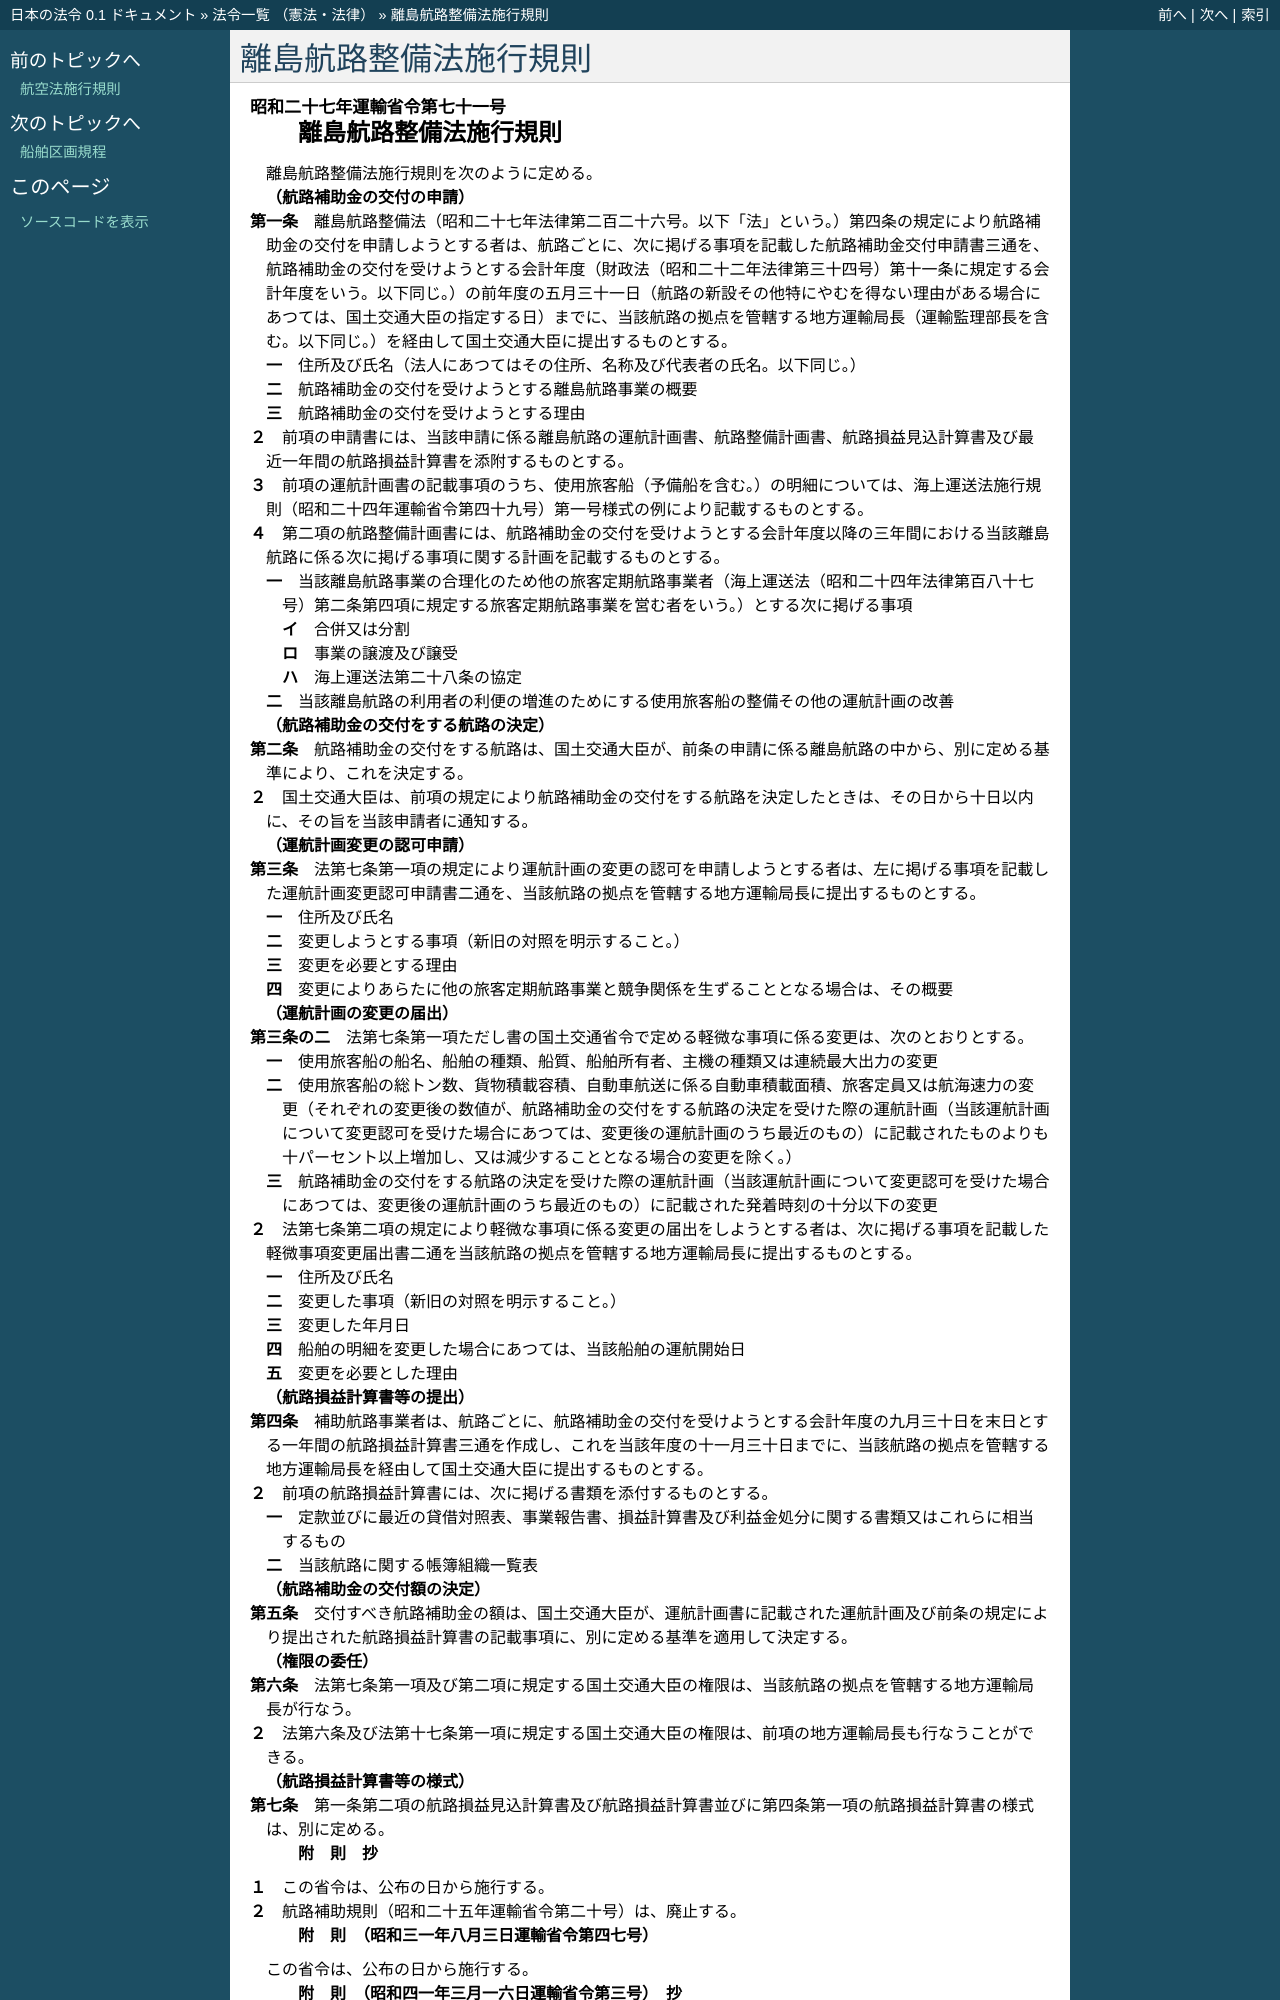

repository: ledmonster/japanese-law · page: doc/327/327M50000800071_20240401_506M60000800026.html · generator: sphinx

.. _327M50000800071_20240401_506M60000800026:

:orphan:

======================
離島航路整備法施行規則
======================

.. raw:: html
    
    
    <main id="contentsLaw" class="active">
    <div id="innerDocument" class="active">
    
    
    
    
    <div style="margin-bottom: 12px;">
    <div id="lawTitleNo" style="font-size: 1.067rem; font-weight: bold;" class="_shokanBoxParent">昭和二十七年運輸省令第七十一号<div class="_shokanBox"></div>
    <div class="_inyoBox" id="_inyo_"></div>
    </div>
    <div id="lawTitle" style="margin-left: 3rem; font-size: 1.5rem; font-weight: bold; line-height: 1.25em;" class="_shokanBoxParent">
    <span data-xpath="">離島航路整備法施行規則</span><div class="_shokanBox" id="_shokan_"><div class="_shokanBtnIcons"></div></div>
    <div class="_inyoBox" id="_inyo_"></div>
    </div>
    </div><section id="EnactStatement" class="active EnactStatement"><div class="_div_EnactStatement _shokanBoxParent" style="text-indent: 1em;">
    <span data-xpath="">離島航路整備法施行規則を次のように定める。</span><div class="_shokanBox" id="_shokan_"><div class="_shokanBtnIcons"></div></div>
    <div class="_inyoBox" id="_inyo_"></div>
    </div></section><section id="MainProvision" class="active MainProvision"><section id="" class="active Article"><div style="margin-left: 1em; font-weight: bold;" class="_div_ArticleCaption _shokanBoxParent">
    <span data-xpath="">（航路補助金の交付の申請）</span><div class="_shokanBox" id="_shokan_"><div class="_shokanBtnIcons"></div></div>
    <div class="_inyoBox" id="_inyo_"></div>
    </div>
    <div style="margin-left: 1em; text-indent: -1em;" id="" class="_div_ArticleTitle _shokanBoxParent">
    <span style="font-weight: bold;">第一条</span>　<span data-xpath="">離島航路整備法（昭和二十七年法律第二百二十六号。以下「法」という。）第四条の規定により航路補助金の交付を申請しようとする者は、航路ごとに、次に掲げる事項を記載した航路補助金交付申請書三通を、航路補助金の交付を受けようとする会計年度（財政法（昭和二十二年法律第三十四号）第十一条に規定する会計年度をいう。以下同じ。）の前年度の五月三十一日（航路の新設その他特にやむを得ない理由がある場合にあつては、国土交通大臣の指定する日）までに、当該航路の拠点を管轄する地方運輸局長（運輸監理部長を含む。以下同じ。）を経由して国土交通大臣に提出するものとする。</span><div class="_shokanBox" id="_shokan_"><div class="_shokanBtnIcons"></div></div>
    <div class="_inyoBox" id="_inyo_"></div>
    </div>
    <div id="" style="margin-left: 2em; text-indent: -1em;" class="_div_ItemSentence _shokanBoxParent">
    <span style="font-weight: bold;">一</span>　<span data-xpath="">住所及び氏名（法人にあつてはその住所、名称及び代表者の氏名。以下同じ。）</span><div class="_shokanBox" id="_shokan_"><div class="_shokanBtnIcons"></div></div>
    <div class="_inyoBox" id="_inyo_"></div>
    </div>
    <div id="" style="margin-left: 2em; text-indent: -1em;" class="_div_ItemSentence _shokanBoxParent">
    <span style="font-weight: bold;">二</span>　<span data-xpath="">航路補助金の交付を受けようとする離島航路事業の概要</span><div class="_shokanBox" id="_shokan_"><div class="_shokanBtnIcons"></div></div>
    <div class="_inyoBox" id="_inyo_"></div>
    </div>
    <div id="" style="margin-left: 2em; text-indent: -1em;" class="_div_ItemSentence _shokanBoxParent">
    <span style="font-weight: bold;">三</span>　<span data-xpath="">航路補助金の交付を受けようとする理由</span><div class="_shokanBox" id="_shokan_"><div class="_shokanBtnIcons"></div></div>
    <div class="_inyoBox" id="_inyo_"></div>
    </div>
    <div style="margin-left: 1em; text-indent: -1em;" class="_div_ParagraphSentence _shokanBoxParent">
    <span style="font-weight: bold;">２</span>　<span data-xpath="">前項の申請書には、当該申請に係る離島航路の運航計画書、航路整備計画書、航路損益見込計算書及び最近一年間の航路損益計算書を添附するものとする。</span><div class="_shokanBox" id="_shokan_"><div class="_shokanBtnIcons"></div></div>
    <div class="_inyoBox" id="_inyo_"></div>
    </div>
    <div style="margin-left: 1em; text-indent: -1em;" class="_div_ParagraphSentence _shokanBoxParent">
    <span style="font-weight: bold;">３</span>　<span data-xpath="">前項の運航計画書の記載事項のうち、使用旅客船（予備船を含む。）の明細については、海上運送法施行規則（昭和二十四年運輸省令第四十九号）第一号様式の例により記載するものとする。</span><div class="_shokanBox" id="_shokan_"><div class="_shokanBtnIcons"></div></div>
    <div class="_inyoBox" id="_inyo_"></div>
    </div>
    <div style="margin-left: 1em; text-indent: -1em;" class="_div_ParagraphSentence _shokanBoxParent">
    <span style="font-weight: bold;">４</span>　<span data-xpath="">第二項の航路整備計画書には、航路補助金の交付を受けようとする会計年度以降の三年間における当該離島航路に係る次に掲げる事項に関する計画を記載するものとする。</span><div class="_shokanBox" id="_shokan_"><div class="_shokanBtnIcons"></div></div>
    <div class="_inyoBox" id="_inyo_"></div>
    </div>
    <div id="" style="margin-left: 2em; text-indent: -1em;" class="_div_ItemSentence _shokanBoxParent">
    <span style="font-weight: bold;">一</span>　<span data-xpath="">当該離島航路事業の合理化のため他の旅客定期航路事業者（海上運送法（昭和二十四年法律第百八十七号）第二条第四項に規定する旅客定期航路事業を営む者をいう。）とする次に掲げる事項</span><div class="_shokanBox" id="_shokan_"><div class="_shokanBtnIcons"></div></div>
    <div class="_inyoBox" id="_inyo_"></div>
    </div>
    <div style="margin-left: 3em; text-indent: -1em;" class="_div_Subitem1Sentence _shokanBoxParent">
    <span style="font-weight: bold;">イ</span>　<span data-xpath="">合併又は分割</span><div class="_shokanBox" id="_shokan_"><div class="_shokanBtnIcons"></div></div>
    <div class="_inyoBox"></div>
    </div>
    <div style="margin-left: 3em; text-indent: -1em;" class="_div_Subitem1Sentence _shokanBoxParent">
    <span style="font-weight: bold;">ロ</span>　<span data-xpath="">事業の譲渡及び譲受</span><div class="_shokanBox" id="_shokan_"><div class="_shokanBtnIcons"></div></div>
    <div class="_inyoBox"></div>
    </div>
    <div style="margin-left: 3em; text-indent: -1em;" class="_div_Subitem1Sentence _shokanBoxParent">
    <span style="font-weight: bold;">ハ</span>　<span data-xpath="">海上運送法第二十八条の協定</span><div class="_shokanBox" id="_shokan_"><div class="_shokanBtnIcons"></div></div>
    <div class="_inyoBox"></div>
    </div>
    <div id="" style="margin-left: 2em; text-indent: -1em;" class="_div_ItemSentence _shokanBoxParent">
    <span style="font-weight: bold;">二</span>　<span data-xpath="">当該離島航路の利用者の利便の増進のためにする使用旅客船の整備その他の運航計画の改善</span><div class="_shokanBox" id="_shokan_"><div class="_shokanBtnIcons"></div></div>
    <div class="_inyoBox" id="_inyo_"></div>
    </div></section><section id="" class="active Article"><div style="margin-left: 1em; font-weight: bold;" class="_div_ArticleCaption _shokanBoxParent">
    <span data-xpath="">（航路補助金の交付をする航路の決定）</span><div class="_shokanBox" id="_shokan_"><div class="_shokanBtnIcons"></div></div>
    <div class="_inyoBox" id="_inyo_"></div>
    </div>
    <div style="margin-left: 1em; text-indent: -1em;" id="" class="_div_ArticleTitle _shokanBoxParent">
    <span style="font-weight: bold;">第二条</span>　<span data-xpath="">航路補助金の交付をする航路は、国土交通大臣が、前条の申請に係る離島航路の中から、別に定める基準により、これを決定する。</span><div class="_shokanBox" id="_shokan_"><div class="_shokanBtnIcons"></div></div>
    <div class="_inyoBox" id="_inyo_"></div>
    </div>
    <div style="margin-left: 1em; text-indent: -1em;" class="_div_ParagraphSentence _shokanBoxParent">
    <span style="font-weight: bold;">２</span>　<span data-xpath="">国土交通大臣は、前項の規定により航路補助金の交付をする航路を決定したときは、その日から十日以内に、その旨を当該申請者に通知する。</span><div class="_shokanBox" id="_shokan_"><div class="_shokanBtnIcons"></div></div>
    <div class="_inyoBox" id="_inyo_"></div>
    </div></section><section id="" class="active Article"><div style="margin-left: 1em; font-weight: bold;" class="_div_ArticleCaption _shokanBoxParent">
    <span data-xpath="">（運航計画変更の認可申請）</span><div class="_shokanBox" id="_shokan_"><div class="_shokanBtnIcons"></div></div>
    <div class="_inyoBox" id="_inyo_"></div>
    </div>
    <div style="margin-left: 1em; text-indent: -1em;" id="" class="_div_ArticleTitle _shokanBoxParent">
    <span style="font-weight: bold;">第三条</span>　<span data-xpath="">法第七条第一項の規定により運航計画の変更の認可を申請しようとする者は、左に掲げる事項を記載した運航計画変更認可申請書二通を、当該航路の拠点を管轄する地方運輸局長に提出するものとする。</span><div class="_shokanBox" id="_shokan_"><div class="_shokanBtnIcons"></div></div>
    <div class="_inyoBox" id="_inyo_"></div>
    </div>
    <div id="" style="margin-left: 2em; text-indent: -1em;" class="_div_ItemSentence _shokanBoxParent">
    <span style="font-weight: bold;">一</span>　<span data-xpath="">住所及び氏名</span><div class="_shokanBox" id="_shokan_"><div class="_shokanBtnIcons"></div></div>
    <div class="_inyoBox" id="_inyo_"></div>
    </div>
    <div id="" style="margin-left: 2em; text-indent: -1em;" class="_div_ItemSentence _shokanBoxParent">
    <span style="font-weight: bold;">二</span>　<span data-xpath="">変更しようとする事項（新旧の対照を明示すること。）</span><div class="_shokanBox" id="_shokan_"><div class="_shokanBtnIcons"></div></div>
    <div class="_inyoBox" id="_inyo_"></div>
    </div>
    <div id="" style="margin-left: 2em; text-indent: -1em;" class="_div_ItemSentence _shokanBoxParent">
    <span style="font-weight: bold;">三</span>　<span data-xpath="">変更を必要とする理由</span><div class="_shokanBox" id="_shokan_"><div class="_shokanBtnIcons"></div></div>
    <div class="_inyoBox" id="_inyo_"></div>
    </div>
    <div id="" style="margin-left: 2em; text-indent: -1em;" class="_div_ItemSentence _shokanBoxParent">
    <span style="font-weight: bold;">四</span>　<span data-xpath="">変更によりあらたに他の旅客定期航路事業と競争関係を生ずることとなる場合は、その概要</span><div class="_shokanBox" id="_shokan_"><div class="_shokanBtnIcons"></div></div>
    <div class="_inyoBox" id="_inyo_"></div>
    </div></section><section id="" class="active Article"><div style="margin-left: 1em; font-weight: bold;" class="_div_ArticleCaption _shokanBoxParent">
    <span data-xpath="">（運航計画の変更の届出）</span><div class="_shokanBox" id="_shokan_"><div class="_shokanBtnIcons"></div></div>
    <div class="_inyoBox" id="_inyo_"></div>
    </div>
    <div style="margin-left: 1em; text-indent: -1em;" id="" class="_div_ArticleTitle _shokanBoxParent">
    <span style="font-weight: bold;">第三条の二</span>　<span data-xpath="">法第七条第一項ただし書の国土交通省令で定める軽微な事項に係る変更は、次のとおりとする。</span><div class="_shokanBox" id="_shokan_"><div class="_shokanBtnIcons"></div></div>
    <div class="_inyoBox" id="_inyo_"></div>
    </div>
    <div id="" style="margin-left: 2em; text-indent: -1em;" class="_div_ItemSentence _shokanBoxParent">
    <span style="font-weight: bold;">一</span>　<span data-xpath="">使用旅客船の船名、船舶の種類、船質、船舶所有者、主機の種類又は連続最大出力の変更</span><div class="_shokanBox" id="_shokan_"><div class="_shokanBtnIcons"></div></div>
    <div class="_inyoBox" id="_inyo_"></div>
    </div>
    <div id="" style="margin-left: 2em; text-indent: -1em;" class="_div_ItemSentence _shokanBoxParent">
    <span style="font-weight: bold;">二</span>　<span data-xpath="">使用旅客船の総トン数、貨物積載容積、自動車航送に係る自動車積載面積、旅客定員又は航海速力の変更（それぞれの変更後の数値が、航路補助金の交付をする航路の決定を受けた際の運航計画（当該運航計画について変更認可を受けた場合にあつては、変更後の運航計画のうち最近のもの）に記載されたものよりも十パーセント以上増加し、又は減少することとなる場合の変更を除く。）</span><div class="_shokanBox" id="_shokan_"><div class="_shokanBtnIcons"></div></div>
    <div class="_inyoBox" id="_inyo_"></div>
    </div>
    <div id="" style="margin-left: 2em; text-indent: -1em;" class="_div_ItemSentence _shokanBoxParent">
    <span style="font-weight: bold;">三</span>　<span data-xpath="">航路補助金の交付をする航路の決定を受けた際の運航計画（当該運航計画について変更認可を受けた場合にあつては、変更後の運航計画のうち最近のもの）に記載された発着時刻の十分以下の変更</span><div class="_shokanBox" id="_shokan_"><div class="_shokanBtnIcons"></div></div>
    <div class="_inyoBox" id="_inyo_"></div>
    </div>
    <div style="margin-left: 1em; text-indent: -1em;" class="_div_ParagraphSentence _shokanBoxParent">
    <span style="font-weight: bold;">２</span>　<span data-xpath="">法第七条第二項の規定により軽微な事項に係る変更の届出をしようとする者は、次に掲げる事項を記載した軽微事項変更届出書二通を当該航路の拠点を管轄する地方運輸局長に提出するものとする。</span><div class="_shokanBox" id="_shokan_"><div class="_shokanBtnIcons"></div></div>
    <div class="_inyoBox" id="_inyo_"></div>
    </div>
    <div id="" style="margin-left: 2em; text-indent: -1em;" class="_div_ItemSentence _shokanBoxParent">
    <span style="font-weight: bold;">一</span>　<span data-xpath="">住所及び氏名</span><div class="_shokanBox" id="_shokan_"><div class="_shokanBtnIcons"></div></div>
    <div class="_inyoBox" id="_inyo_"></div>
    </div>
    <div id="" style="margin-left: 2em; text-indent: -1em;" class="_div_ItemSentence _shokanBoxParent">
    <span style="font-weight: bold;">二</span>　<span data-xpath="">変更した事項（新旧の対照を明示すること。）</span><div class="_shokanBox" id="_shokan_"><div class="_shokanBtnIcons"></div></div>
    <div class="_inyoBox" id="_inyo_"></div>
    </div>
    <div id="" style="margin-left: 2em; text-indent: -1em;" class="_div_ItemSentence _shokanBoxParent">
    <span style="font-weight: bold;">三</span>　<span data-xpath="">変更した年月日</span><div class="_shokanBox" id="_shokan_"><div class="_shokanBtnIcons"></div></div>
    <div class="_inyoBox" id="_inyo_"></div>
    </div>
    <div id="" style="margin-left: 2em; text-indent: -1em;" class="_div_ItemSentence _shokanBoxParent">
    <span style="font-weight: bold;">四</span>　<span data-xpath="">船舶の明細を変更した場合にあつては、当該船舶の運航開始日</span><div class="_shokanBox" id="_shokan_"><div class="_shokanBtnIcons"></div></div>
    <div class="_inyoBox" id="_inyo_"></div>
    </div>
    <div id="" style="margin-left: 2em; text-indent: -1em;" class="_div_ItemSentence _shokanBoxParent">
    <span style="font-weight: bold;">五</span>　<span data-xpath="">変更を必要とした理由</span><div class="_shokanBox" id="_shokan_"><div class="_shokanBtnIcons"></div></div>
    <div class="_inyoBox" id="_inyo_"></div>
    </div></section><section id="" class="active Article"><div style="margin-left: 1em; font-weight: bold;" class="_div_ArticleCaption _shokanBoxParent">
    <span data-xpath="">（航路損益計算書等の提出）</span><div class="_shokanBox" id="_shokan_"><div class="_shokanBtnIcons"></div></div>
    <div class="_inyoBox" id="_inyo_"></div>
    </div>
    <div style="margin-left: 1em; text-indent: -1em;" id="" class="_div_ArticleTitle _shokanBoxParent">
    <span style="font-weight: bold;">第四条</span>　<span data-xpath="">補助航路事業者は、航路ごとに、航路補助金の交付を受けようとする会計年度の九月三十日を末日とする一年間の航路損益計算書三通を作成し、これを当該年度の十一月三十日までに、当該航路の拠点を管轄する地方運輸局長を経由して国土交通大臣に提出するものとする。</span><div class="_shokanBox" id="_shokan_"><div class="_shokanBtnIcons"></div></div>
    <div class="_inyoBox" id="_inyo_"></div>
    </div>
    <div style="margin-left: 1em; text-indent: -1em;" class="_div_ParagraphSentence _shokanBoxParent">
    <span style="font-weight: bold;">２</span>　<span data-xpath="">前項の航路損益計算書には、次に掲げる書類を添付するものとする。</span><div class="_shokanBox" id="_shokan_"><div class="_shokanBtnIcons"></div></div>
    <div class="_inyoBox" id="_inyo_"></div>
    </div>
    <div id="" style="margin-left: 2em; text-indent: -1em;" class="_div_ItemSentence _shokanBoxParent">
    <span style="font-weight: bold;">一</span>　<span data-xpath="">定款並びに最近の貸借対照表、事業報告書、損益計算書及び利益金処分に関する書類又はこれらに相当するもの</span><div class="_shokanBox" id="_shokan_"><div class="_shokanBtnIcons"></div></div>
    <div class="_inyoBox" id="_inyo_"></div>
    </div>
    <div id="" style="margin-left: 2em; text-indent: -1em;" class="_div_ItemSentence _shokanBoxParent">
    <span style="font-weight: bold;">二</span>　<span data-xpath="">当該航路に関する帳簿組織一覧表</span><div class="_shokanBox" id="_shokan_"><div class="_shokanBtnIcons"></div></div>
    <div class="_inyoBox" id="_inyo_"></div>
    </div></section><section id="" class="active Article"><div style="margin-left: 1em; font-weight: bold;" class="_div_ArticleCaption _shokanBoxParent">
    <span data-xpath="">（航路補助金の交付額の決定）</span><div class="_shokanBox" id="_shokan_"><div class="_shokanBtnIcons"></div></div>
    <div class="_inyoBox" id="_inyo_"></div>
    </div>
    <div style="margin-left: 1em; text-indent: -1em;" id="" class="_div_ArticleTitle _shokanBoxParent">
    <span style="font-weight: bold;">第五条</span>　<span data-xpath="">交付すべき航路補助金の額は、国土交通大臣が、運航計画書に記載された運航計画及び前条の規定により提出された航路損益計算書の記載事項に、別に定める基準を適用して決定する。</span><div class="_shokanBox" id="_shokan_"><div class="_shokanBtnIcons"></div></div>
    <div class="_inyoBox" id="_inyo_"></div>
    </div></section><section id="" class="active Article"><div style="margin-left: 1em; font-weight: bold;" class="_div_ArticleCaption _shokanBoxParent">
    <span data-xpath="">（権限の委任）</span><div class="_shokanBox" id="_shokan_"><div class="_shokanBtnIcons"></div></div>
    <div class="_inyoBox" id="_inyo_"></div>
    </div>
    <div style="margin-left: 1em; text-indent: -1em;" id="" class="_div_ArticleTitle _shokanBoxParent">
    <span style="font-weight: bold;">第六条</span>　<span data-xpath="">法第七条第一項及び第二項に規定する国土交通大臣の権限は、当該航路の拠点を管轄する地方運輸局長が行なう。</span><div class="_shokanBox" id="_shokan_"><div class="_shokanBtnIcons"></div></div>
    <div class="_inyoBox" id="_inyo_"></div>
    </div>
    <div style="margin-left: 1em; text-indent: -1em;" class="_div_ParagraphSentence _shokanBoxParent">
    <span style="font-weight: bold;">２</span>　<span data-xpath="">法第六条及び法第十七条第一項に規定する国土交通大臣の権限は、前項の地方運輸局長も行なうことができる。</span><div class="_shokanBox" id="_shokan_"><div class="_shokanBtnIcons"></div></div>
    <div class="_inyoBox" id="_inyo_"></div>
    </div></section><section id="" class="active Article"><div style="margin-left: 1em; font-weight: bold;" class="_div_ArticleCaption _shokanBoxParent">
    <span data-xpath="">（航路損益計算書等の様式）</span><div class="_shokanBox" id="_shokan_"><div class="_shokanBtnIcons"></div></div>
    <div class="_inyoBox" id="_inyo_"></div>
    </div>
    <div style="margin-left: 1em; text-indent: -1em;" id="" class="_div_ArticleTitle _shokanBoxParent">
    <span style="font-weight: bold;">第七条</span>　<span data-xpath="">第一条第二項の航路損益見込計算書及び航路損益計算書並びに第四条第一項の航路損益計算書の様式は、別に定める。</span><div class="_shokanBox" id="_shokan_"><div class="_shokanBtnIcons"></div></div>
    <div class="_inyoBox" id="_inyo_"></div>
    </div></section></section><section id="" class="active SupplProvision"><div class="_div_SupplProvisionLabel SupplProvisionLabel _shokanBoxParent" style="margin-bottom: 10px; margin-left: 3em; font-weight: bold;">
    <span data-xpath="">附　則</span>　抄<div class="_shokanBox" id="_shokan_"><div class="_shokanBtnIcons"></div></div>
    <div class="_inyoBox" id="_inyo_"></div>
    </div>
    <section class="active Paragraph"><div style="margin-left: 1em; text-indent: -1em;" class="_div_ParagraphSentence _shokanBoxParent">
    <span style="font-weight: bold;">１</span>　<span data-xpath="">この省令は、公布の日から施行する。</span><div class="_shokanBox" id="_shokan_"><div class="_shokanBtnIcons"></div></div>
    <div class="_inyoBox" id="_inyo_"></div>
    </div></section><section class="active Paragraph"><div style="margin-left: 1em; text-indent: -1em;" class="_div_ParagraphSentence _shokanBoxParent">
    <span style="font-weight: bold;">２</span>　<span data-xpath="">航路補助規則（昭和二十五年運輸省令第二十号）は、廃止する。</span><div class="_shokanBox" id="_shokan_"><div class="_shokanBtnIcons"></div></div>
    <div class="_inyoBox" id="_inyo_"></div>
    </div></section></section><section id="" class="active SupplProvision"><div class="_div_SupplProvisionLabel SupplProvisionLabel _shokanBoxParent" style="margin-bottom: 10px; margin-left: 3em; font-weight: bold;">
    <span data-xpath="">附　則</span>　（昭和三一年八月三日運輸省令第四七号）<div class="_shokanBox" id="_shokan_"><div class="_shokanBtnIcons"></div></div>
    <div class="_inyoBox" id="_inyo_"></div>
    </div>
    <section class="active Paragraph"><div style="text-indent: 1em;" class="_div_ParagraphSentence _shokanBoxParent">
    <span data-xpath="">この省令は、公布の日から施行する。</span><div class="_shokanBox" id="_shokan_"><div class="_shokanBtnIcons"></div></div>
    <div class="_inyoBox" id="_inyo_"></div>
    </div></section></section><section id="" class="active SupplProvision"><div class="_div_SupplProvisionLabel SupplProvisionLabel _shokanBoxParent" style="margin-bottom: 10px; margin-left: 3em; font-weight: bold;">
    <span data-xpath="">附　則</span>　（昭和四一年三月一六日運輸省令第三号）　抄<div class="_shokanBox" id="_shokan_"><div class="_shokanBtnIcons"></div></div>
    <div class="_inyoBox" id="_inyo_"></div>
    </div>
    <section class="active Paragraph"><div style="margin-left: 1em; text-indent: -1em;" class="_div_ParagraphSentence _shokanBoxParent">
    <span style="font-weight: bold;">１</span>　<span data-xpath="">この省令は、昭和四十一年四月一日から施行し、昭和四十一年度分以後の航路補助金について適用する。</span><div class="_shokanBox" id="_shokan_"><div class="_shokanBtnIcons"></div></div>
    <div class="_inyoBox" id="_inyo_"></div>
    </div></section></section><section id="" class="active SupplProvision"><div class="_div_SupplProvisionLabel SupplProvisionLabel _shokanBoxParent" style="margin-bottom: 10px; margin-left: 3em; font-weight: bold;">
    <span data-xpath="">附　則</span>　（昭和四五年六月一日運輸省令第四二号）<div class="_shokanBox" id="_shokan_"><div class="_shokanBtnIcons"></div></div>
    <div class="_inyoBox" id="_inyo_"></div>
    </div>
    <section class="active Paragraph"><div style="text-indent: 1em;" class="_div_ParagraphSentence _shokanBoxParent">
    <span data-xpath="">この省令は、公布の日から施行する。</span><div class="_shokanBox" id="_shokan_"><div class="_shokanBtnIcons"></div></div>
    <div class="_inyoBox" id="_inyo_"></div>
    </div></section></section><section id="" class="active SupplProvision"><div class="_div_SupplPro
